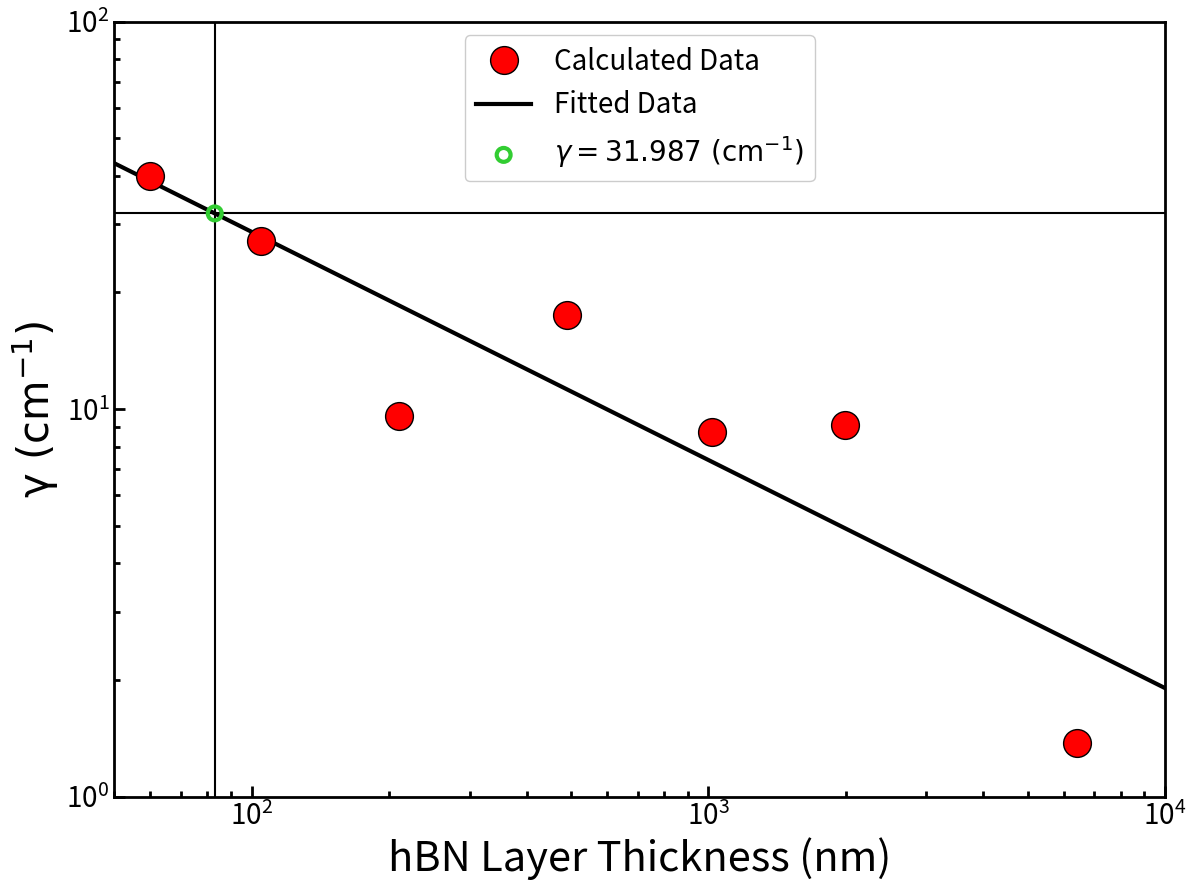

Write the Python code that produced this figure.
import numpy as np
import matplotlib.pyplot as plt
from scipy import *
from scipy.optimize import curve_fit
from pylab import *

thick = [60.0, 105.0, 210.0, 490.0, 1020.0, 1990.0, 6400.0 ]
gamma = [40.047, 27.2056, 9.622, 17.4781, 8.7441, 9.0982, 1.3777]
fig, ax = plt.subplots(figsize=(12,9))
plt.tight_layout()
rc('axes', linewidth=2)
ax.tick_params(direction = 'in', width=2, labelsize=20, size = 8)
ax.tick_params(which ='minor', direction = 'in', width=2, size = 4)
xlabel("hBN Layer Thickness (nm)", fontsize = '30')
ylabel(r'$\rm \gamma \ (cm^{-1})$', fontsize = '30')
plt.tight_layout()
plt.rcParams['xtick.direction'] = 'in'
#plt.rcParams['xtick.minor.size'] = 30
#plt.rcParams['xtick.minor.width'] = 3

def func(d, m, c):
	return m*d+ c

popt, pcov = curve_fit(func, log(np.asarray(thick)) , log(np.asarray(gamma)))

x = np.asarray(thick)
y = np.asarray(gamma) 
logx = np.log(x)
logy = np.log(y)
coeffs = np.polyfit(logx,logy,deg=1)
poly = np.poly1d(coeffs)


 
plt.setp(ax.spines.values(), linewidth=2)  
#ax.spines['bottom'].set_position('0')
plt.loglog(thick, gamma, "ro", markersize=20, markeredgecolor = "black", markerfacecolor = "red", label = "Calculated Data", zorder = 5)

x = linspace (1, 1e4, 10)

yfit = lambda x: np.exp(poly(np.log(x)))

plt.loglog(x, yfit(x), label = "Fitted Data" , color = "black", linewidth=3)

plt.scatter(83, exp(3.46532237043), s = 100, facecolors = "none", edgecolor = "limegreen",linewidth=3.0, zorder = 6, label = r"$\gamma \rm = %5.3f  \ (cm^{-1}) $" %exp(3.46532237043))
ax.legend(fancybox = True, loc='upper center', fontsize='20', framealpha=1)
plt.ylim([1, 10**2])
plt.xlim([(10**2)/2, 10**4])
axvline(x =83, color = 'black')
axhline(y = exp(3.46532237043), color = 'black')
plt.savefig("LogLogThickVGammaFitFeb3.png")
plt.savefig("LogLogThickVGammaFitFeb3.pdf")
plt.show()
